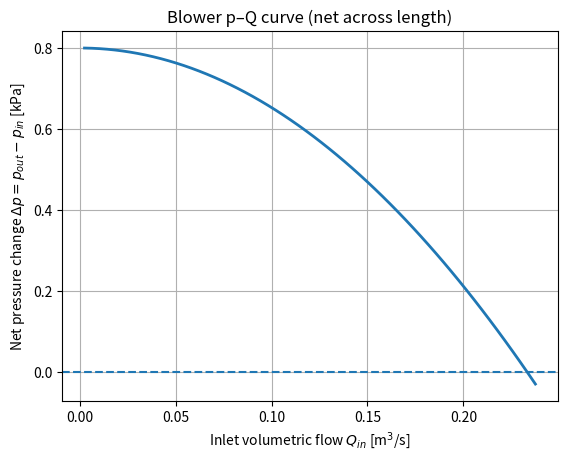
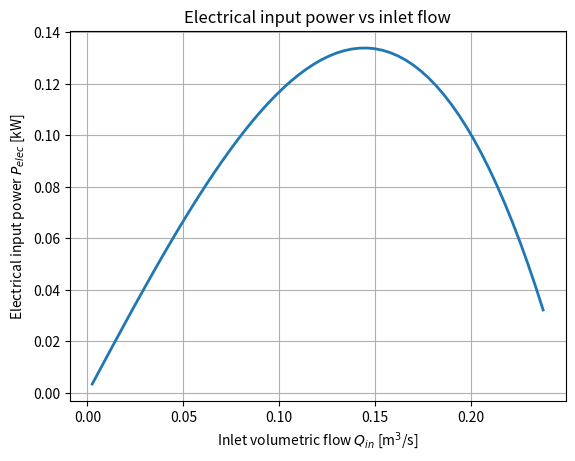
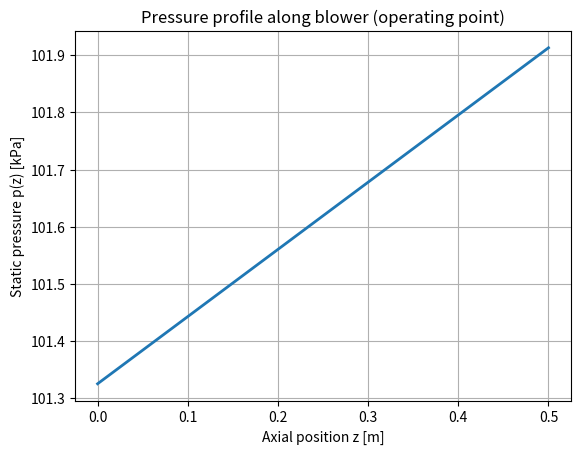
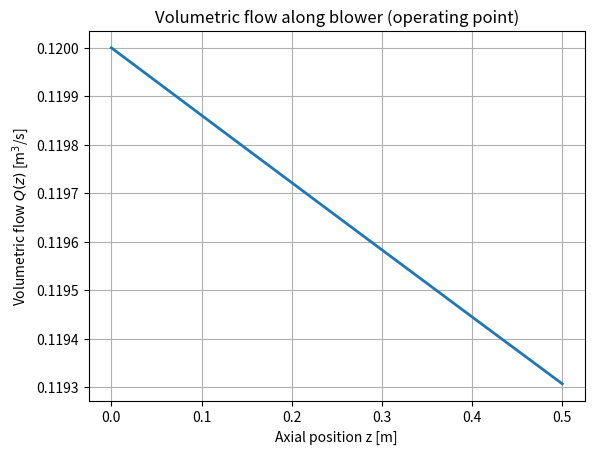
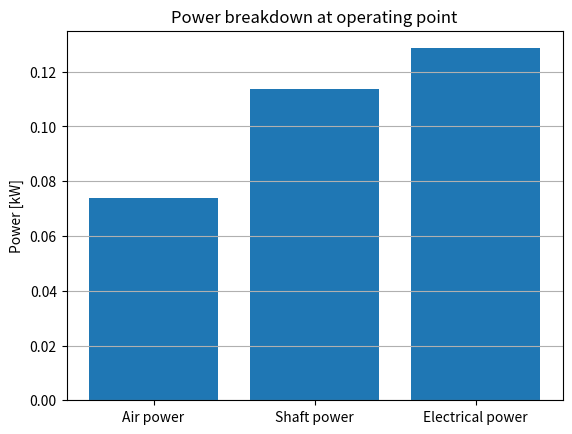

Generate these figures, in order, with matplotlib:
# Blower model (1-D, steady, isothermal, compressible air)
# Now also computes electrical input power from the fan curve

import math
import numpy as np
import matplotlib.pyplot as plt

# -----------------------
# User-settable parameters
# -----------------------
L     = 0.5          # blower/duct length [m]
D     = 0.10         # hydraulic diameter [m]
A     = math.pi*(D**2)/4.0  # cross-sectional area [m^2]
f_D   = 0.02         # Darcy friction factor [-] (assumed constant)
T     = 298.15       # temperature [K] (isothermal)
R     = 287.0        # specific gas constant for dry air [J/(kg·K)]
p_in  = 101325.0     # inlet static pressure [Pa] (near 1 atm)

# ---- Fan (blower) characteristic: total pressure rise vs inlet volumetric flow
dp0       = 800.0     # shut-off pressure rise [Pa] at Q=0
Q_max     = 0.25      # zero-pressure-flow (max flow) [m^3/s]
def dp_fan_of_Qin(Qin):
    """Fan total pressure rise (Pa) as a function of inlet volumetric flow (m^3/s)."""
    x = 1.0 - (Qin/Q_max)**2
    return dp0*max(0.0, x)

# ---- Hardware/drive efficiencies (fractions 0-1)
eta_fan        = 0.65   # aerodynamic (total-to-total) efficiency of the fan
eta_drive      = 0.97   # belt/gear/direct drive (1.0 for direct-coupled)
eta_motor      = 0.93   # motor efficiency
eta_controller = 0.98   # VFD/speed controller (1.0 if none)

# Integration/grid
N  = 400
z  = np.linspace(0.0, L, N+1)
dz = z[1]-z[0]

# -----------------------------------------
# Core integrator: given m_dot, integrate p(z)
# -----------------------------------------
def integrate_pressure_profile(m_dot):
    """
    Integrates dp/dz = -(f_D/D) * rho * u^2 + S_fan
      with rho = p/(R T), u = m_dot/(rho A), S_fan = Δp_fan(Q_in)/L
    Returns arrays p(z), Q(z), and the fan total rise used.
    """
    rho_in = p_in/(R*T)
    u_in   = m_dot/(rho_in*A)
    Q_in   = A*u_in

    dp_fan_total = dp_fan_of_Qin(Q_in)  # total rise Pa from fan characteristic
    S_fan = dp_fan_total / L            # distributed source [Pa/m]

    p = np.empty_like(z)
    p[0] = p_in
    for i in range(N):
        rho = p[i]/(R*T)
        u   = m_dot/(rho*A)
        dp_dz = - (f_D/D) * rho * u*u + S_fan
        p[i+1] = p[i] + dp_dz*dz

    rho_z = p/(R*T)
    Q_z   = m_dot / rho_z
    return p, Q_z, dp_fan_total, Q_in

# ----------------------------------------------------------
# 1) Build a p–Q curve and compute power over a sweep of Qin
# ----------------------------------------------------------
Qin_sweep = np.linspace(0.01*Q_max, 0.95*Q_max, 60)
dP_net    = []     # p_out - p_in
P_shaft   = []     # air/shaft power = Qin * dp_fan_total  [W]
P_elec    = []     # electrical input power                 [W]

for Qin in Qin_sweep:
    rho_in = p_in/(R*T)
    m_dot  = rho_in * Qin
    p_prof, Q_prof, dp_fan_total, Q_in_used = integrate_pressure_profile(m_dot)

    # Net pressure change across the length (includes friction): p_out - p_in
    dP_net.append(p_prof[-1] - p_prof[0])

    # Power from fan curve at inlet condition (wire-to-air uses Qin at inlet)
    P_air   = Q_in_used * dp_fan_total                # useful power to the air [W]
    Pshaft  = P_air / max(eta_fan, 1e-9)             # shaft input to fan [W]
    Pelec   = Pshaft / (max(eta_drive*eta_motor*eta_controller, 1e-9))  # [W]

    P_shaft.append(Pshaft)
    P_elec.append(Pelec)

dP_net  = np.array(dP_net)
P_shaft = np.array(P_shaft)
P_elec  = np.array(P_elec)

# -------------------------------------------------------
# 2) Choose an operating point and plot Q vs z and p vs z
# -------------------------------------------------------
# Choose mid-range operating point (you can change this)
Qin_op   = 0.5*(Qin_sweep[0] + Qin_sweep[-1])
rho_in   = p_in/(R*T)
m_dot_op = rho_in * Qin_op
p_op, Qz_op, dp_fan_op, Qin_used_op = integrate_pressure_profile(m_dot_op)

# Compute powers at operating point
P_air_op   = Qin_used_op * dp_fan_op
P_shaft_op = P_air_op / max(eta_fan, 1e-9)
P_elec_op  = P_shaft_op / (max(eta_drive*eta_motor*eta_controller, 1e-9))

# -----------------
# Plotting section
# -----------------
# (1) Blower p–Q curve (net across length)
plt.figure()
plt.plot(Qin_sweep, dP_net/1000.0, lw=2)
plt.axhline(0.0, ls='--')
plt.xlabel('Inlet volumetric flow $Q_{in}$ [m$^3$/s]')
plt.ylabel('Net pressure change $\\Delta p = p_{out}-p_{in}$ [kPa]')
plt.title('Blower p–Q curve (net across length)')
plt.grid(True)

# (2) Electrical input power vs flow (computed from fan curve and efficiencies)
plt.figure()
plt.plot(Qin_sweep, P_elec/1000.0, lw=2)
plt.xlabel('Inlet volumetric flow $Q_{in}$ [m$^3$/s]')
plt.ylabel('Electrical input power $P_{elec}$ [kW]')
plt.title('Electrical input power vs inlet flow')
plt.grid(True)

# (3) Pressure profile at operating point
plt.figure()
plt.plot(z, p_op/1000.0, lw=2)
plt.xlabel('Axial position z [m]')
plt.ylabel('Static pressure p(z) [kPa]')
plt.title('Pressure profile along blower (operating point)')
plt.grid(True)

# (4) Volumetric flow profile at operating point (compressibility)
plt.figure()
plt.plot(z, Qz_op, lw=2)
plt.xlabel('Axial position z [m]')
plt.ylabel('Volumetric flow $Q(z)$ [m$^3$/s]')
plt.title('Volumetric flow along blower (operating point)')
plt.grid(True)

# (5) Bar chart: shaft vs electrical power at operating point
plt.figure()
labels = ['Air power', 'Shaft power', 'Electrical power']
vals   = [P_air_op/1000.0, P_shaft_op/1000.0, P_elec_op/1000.0]
plt.bar(labels, vals)
plt.ylabel('Power [kW]')
plt.title('Power breakdown at operating point')
plt.grid(axis='y')

plt.show()

# -----------------
# Print a quick numeric summary for the chosen operating point
# -----------------
print("\n--- Operating point summary ---")
print(f"Q_in used          : {Qin_used_op:.4f} m^3/s")
print(f"Fan Δp_total       : {dp_fan_op:.1f} Pa")
print(f"Air power (Q*Δp)   : {P_air_op/1000.0:.3f} kW")
print(f"Shaft efficiency   : eta_fan = {eta_fan:.3f}")
print(f"Drive*Motor*Ctrl   : {eta_drive:.3f} * {eta_motor:.3f} * {eta_controller:.3f} = {(eta_drive*eta_motor*eta_controller):.3f}")
print(f"Shaft power        : {P_shaft_op/1000.0:.3f} kW")
print(f"Electrical power   : {P_elec_op/1000.0:.3f} kW")
